2-way image classification set "data" from GitHub (yazeedsn/cleanness_classifier); label vocabulary: cleaned, dirty.

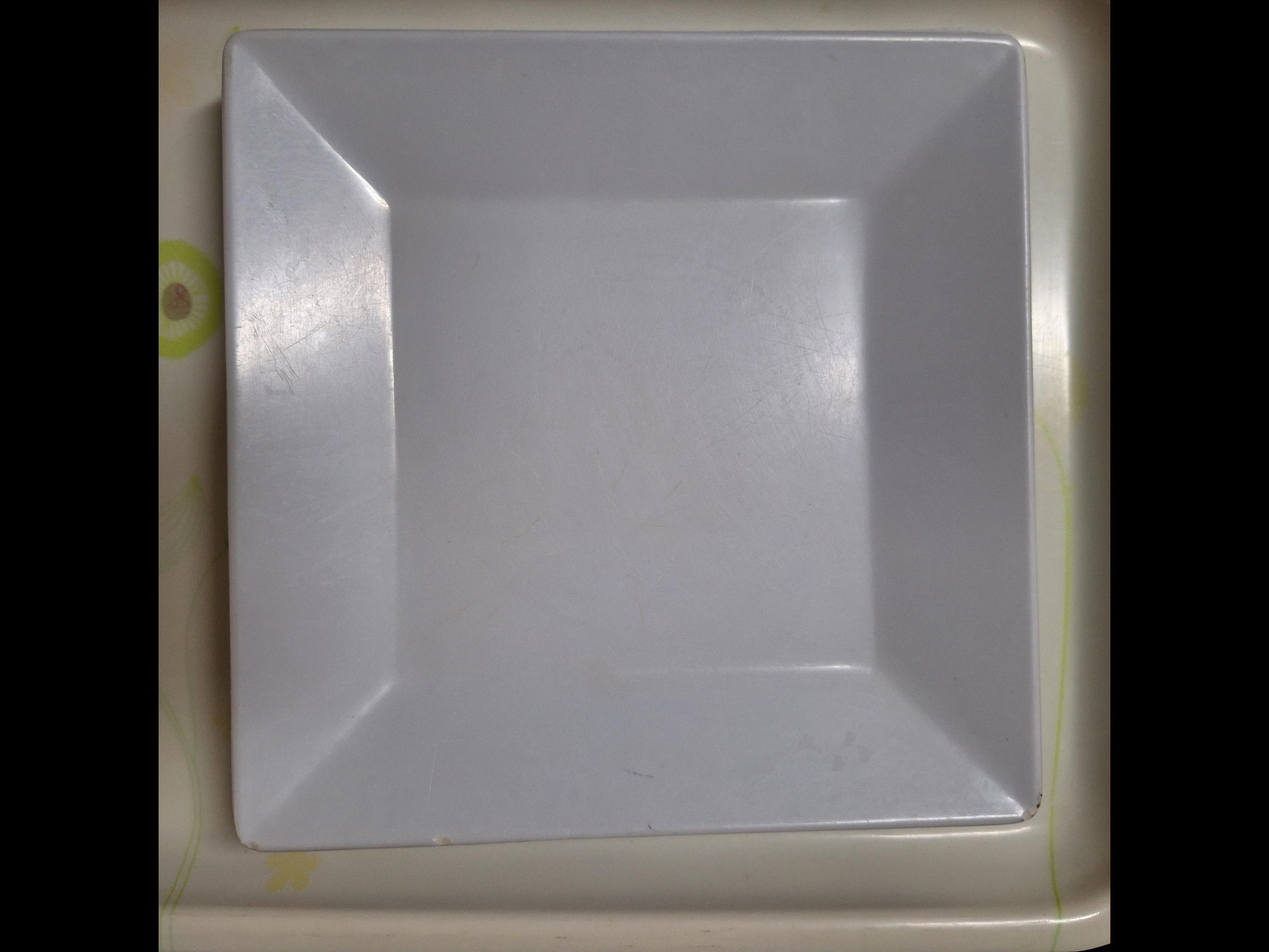
Label: cleaned

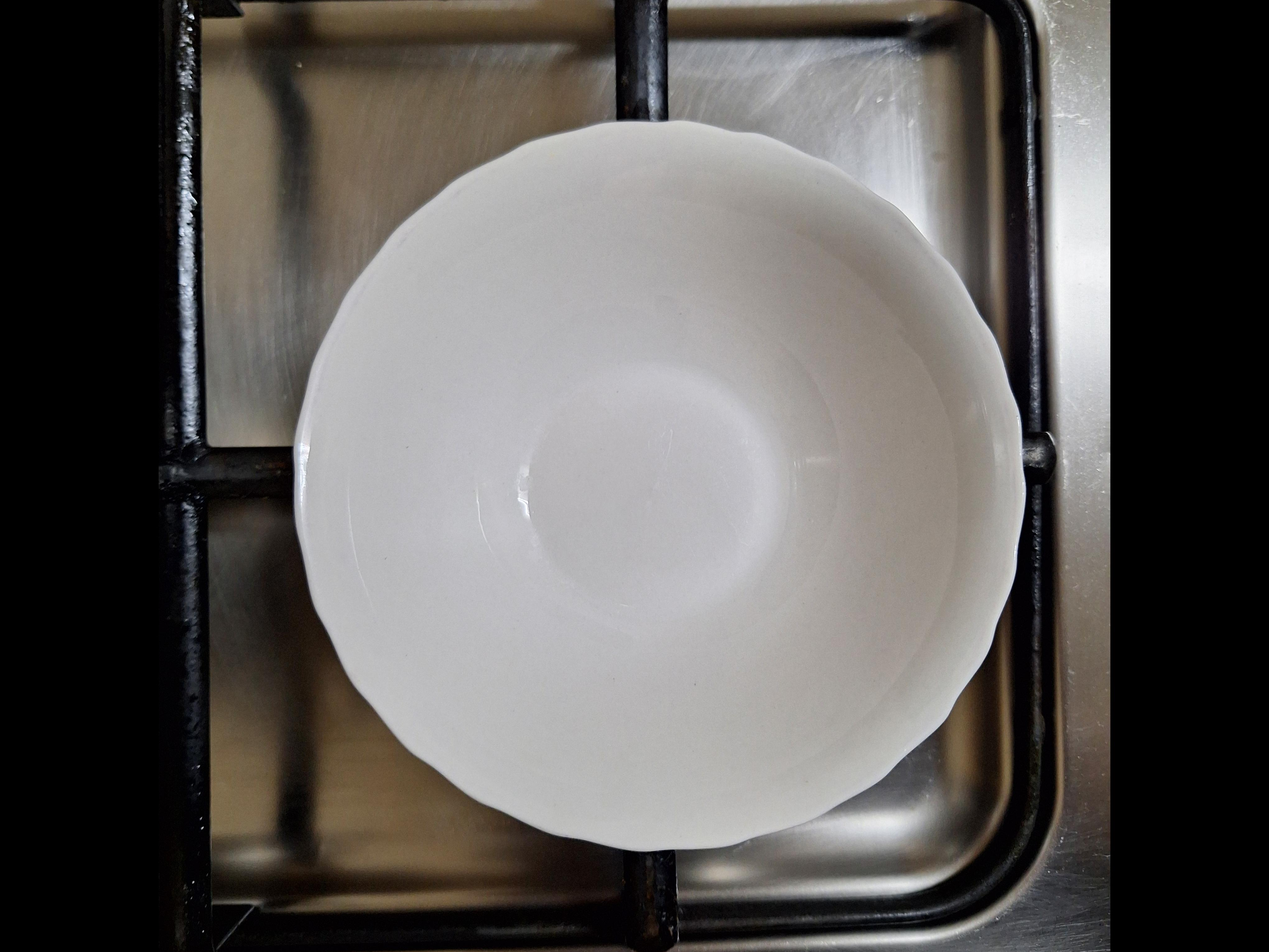
Label: cleaned

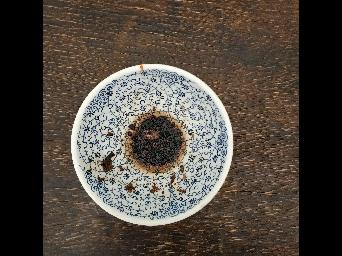
Label: dirty

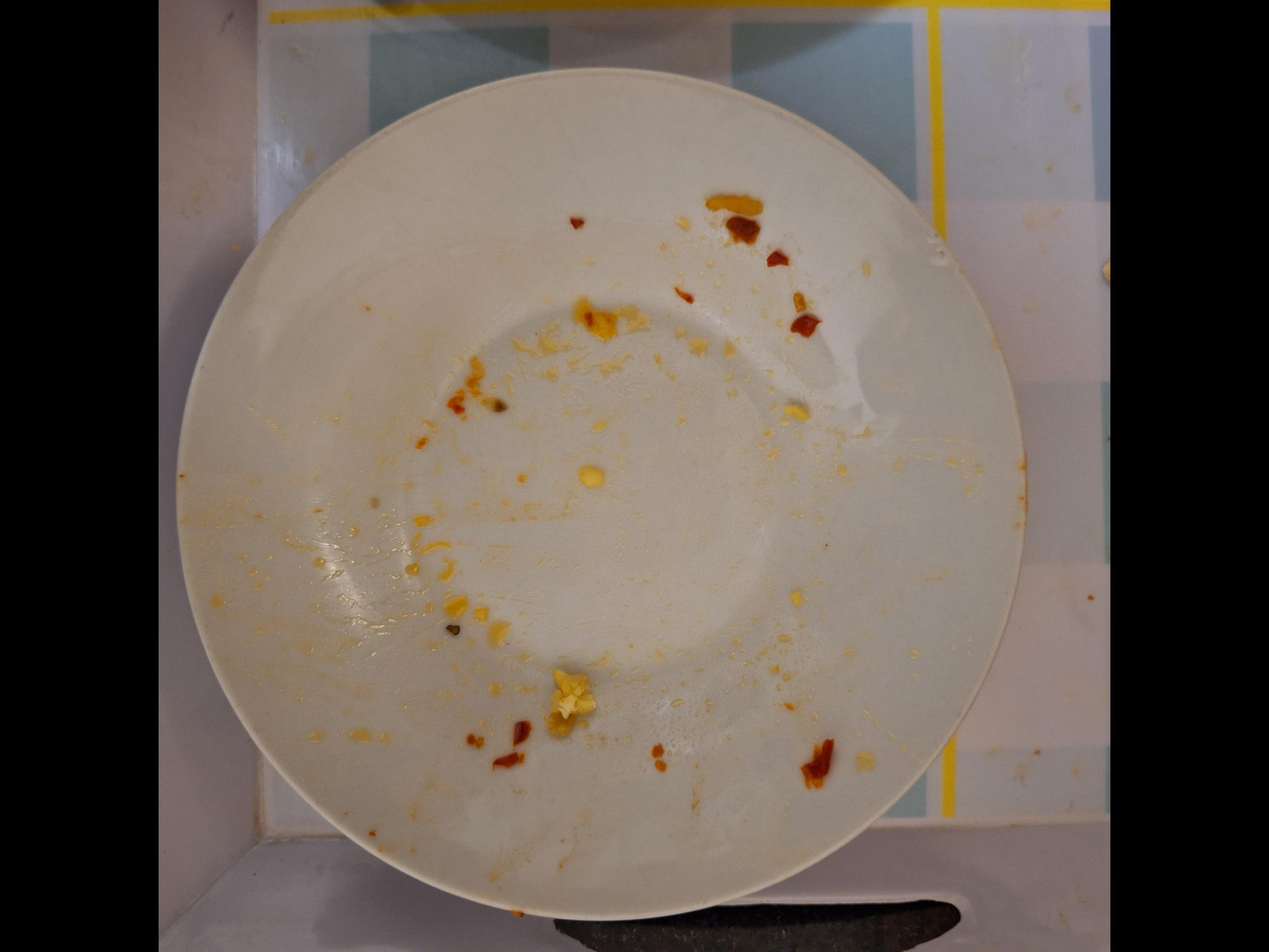
Label: dirty

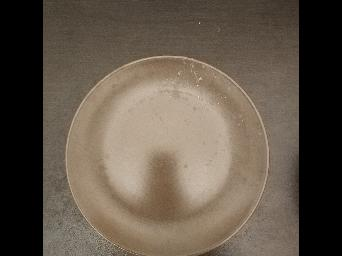
Label: dirty

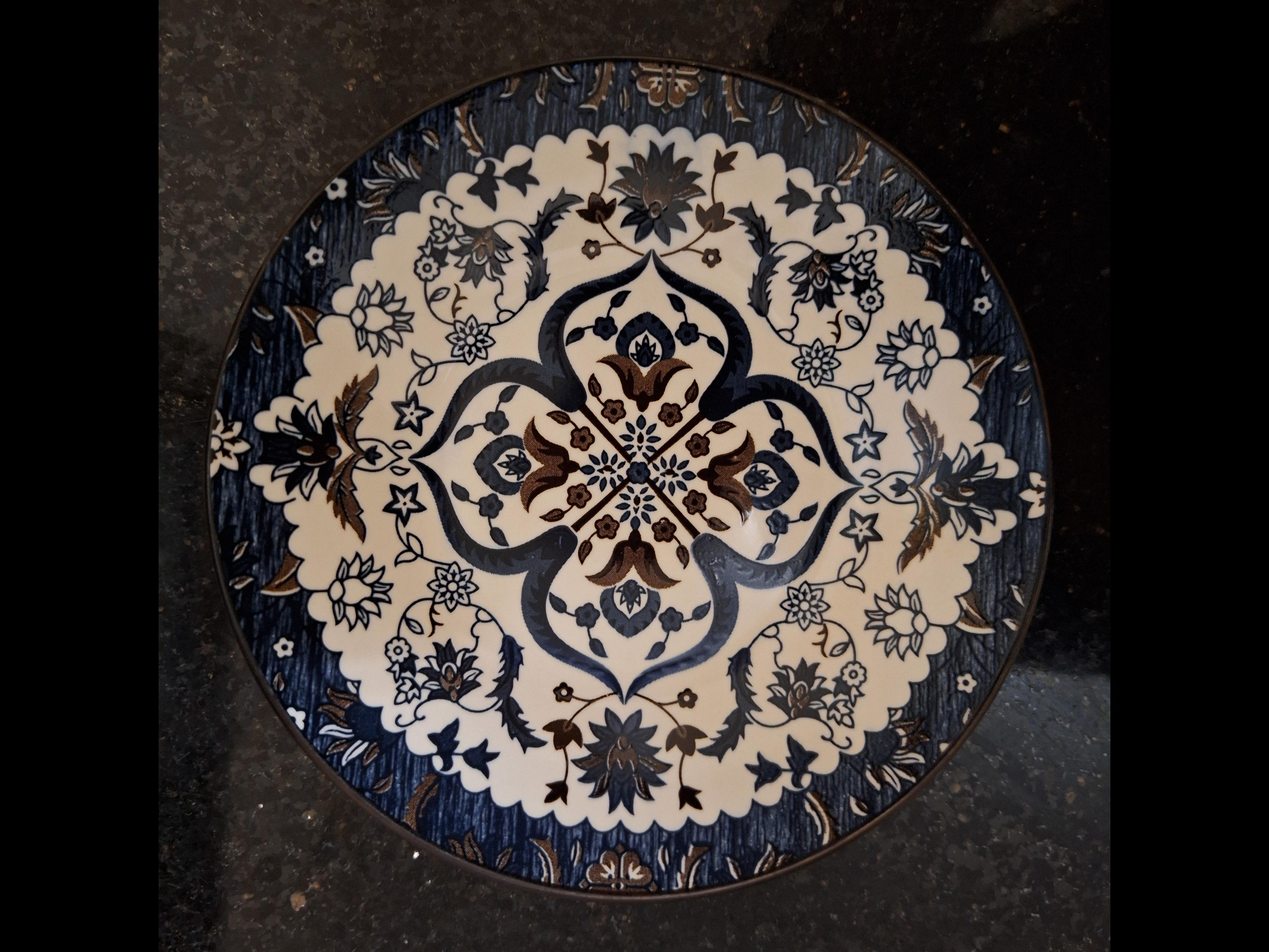
Label: cleaned
